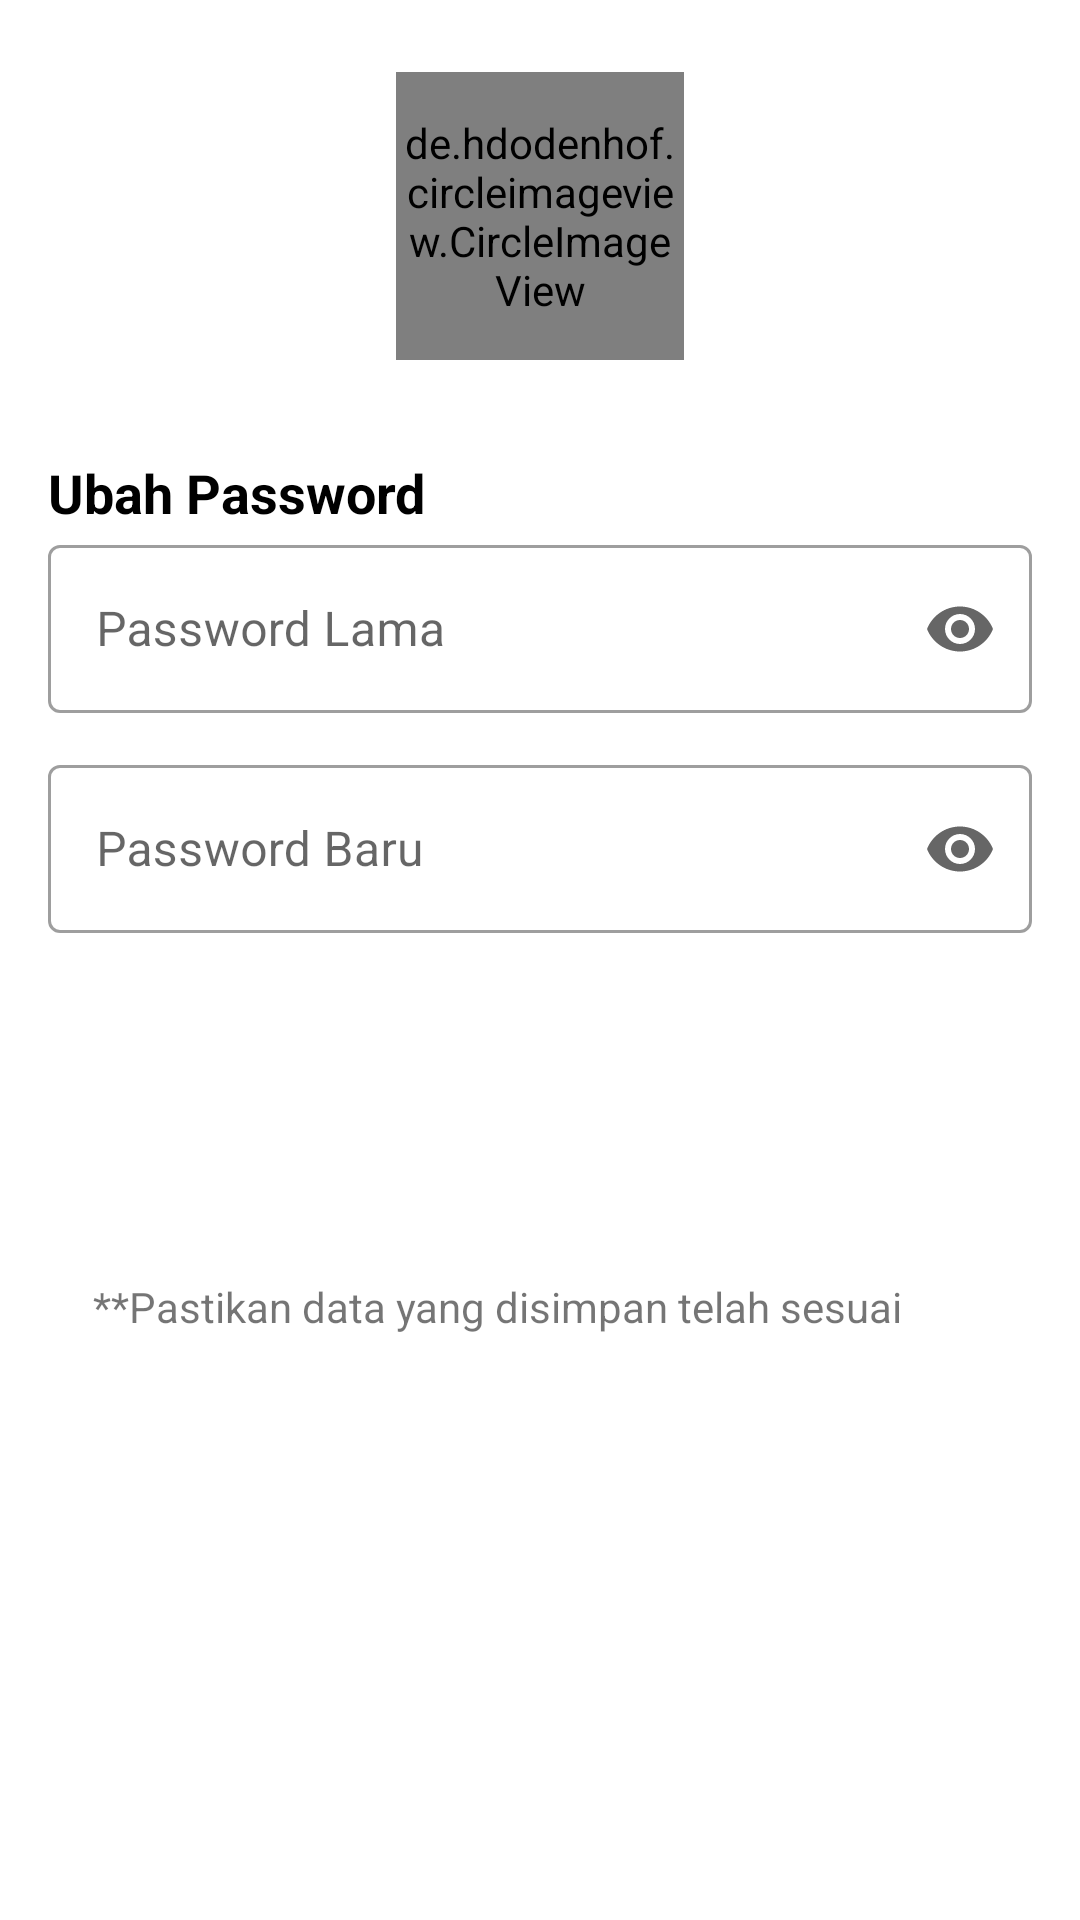

Produce the Android XML layout that renders to this screen, including the resource entries it uses.
<!-- AndroidManifest.xml: application theme AppTheme -->
<!-- res/layout/ubah_password_fragment.xml -->
<?xml version="1.0" encoding="utf-8"?>
<layout xmlns:android="http://schemas.android.com/apk/res/android"
    xmlns:tools="http://schemas.android.com/tools"
    xmlns:app="http://schemas.android.com/apk/res-auto"
    tools:context=".Pegawai.ui.profil.UbahPasswordFragment">

    <data>

    </data>

    <ScrollView
        android:layout_width="match_parent"
        android:layout_height="match_parent">

        <LinearLayout
            android:layout_width="match_parent"
            android:layout_height="match_parent"
            android:orientation="vertical">

            <de.hdodenhof.circleimageview.CircleImageView xmlns:app="http://schemas.android.com/apk/res-auto"
                android:id="@+id/profile_image"
                android:layout_width="96dp"
                android:layout_height="96dp"
                android:src="@drawable/logo"
                android:layout_gravity="center"
                android:layout_marginTop="24dp"
                app:civ_border_width="2dp"
                app:civ_border_color="#FF000000" />

            <LinearLayout
                android:layout_width="match_parent"
                android:layout_height="match_parent"
                android:layout_marginTop="16dp"
                android:padding="16dp"
                android:orientation="vertical">

                <TextView
                    android:layout_width="wrap_content"
                    android:layout_height="wrap_content"
                    android:textColor="@color/colorBlack"
                    android:text="Ubah Password"
                    android:textStyle="bold"
                    android:textSize="18sp" />


                <com.google.android.material.textfield.TextInputLayout
                    style="@style/Widget.MaterialComponents.TextInputLayout.OutlinedBox.Dense"
                    android:layout_width="match_parent"
                    android:layout_height="wrap_content"
                    android:layout_marginBottom="12dp"
                    android:hint="Password Lama"
                    app:endIconMode="password_toggle">

                    <com.google.android.material.textfield.TextInputEditText
                        android:id="@+id/et_oldpass"
                        android:layout_width="match_parent"
                        android:layout_height="?actionBarSize"
                        android:inputType="textPassword"
                        android:singleLine="true" />

                </com.google.android.material.textfield.TextInputLayout>


                <com.google.android.material.textfield.TextInputLayout
                    style="@style/Widget.MaterialComponents.TextInputLayout.OutlinedBox.Dense"
                    android:layout_width="match_parent"
                    android:layout_height="wrap_content"
                    android:layout_marginBottom="12dp"
                    android:hint="Password Baru"
                    app:endIconMode="password_toggle">

                    <com.google.android.material.textfield.TextInputEditText
                        android:id="@+id/et_nnewpass"
                        android:layout_width="match_parent"
                        android:layout_height="?actionBarSize"
                        android:inputType="textPassword"
                        android:singleLine="true" />

                </com.google.android.material.textfield.TextInputLayout>

                <Button
                    android:id="@+id/btn_simpan"
                    style="@style/Widget.MaterialComponents.Button"
                    android:layout_marginStart="5dp"
                    android:layout_width="match_parent"
                    android:layout_height="wrap_content"
                    android:layout_marginEnd="5dp"
                    android:layout_marginTop="40dp"
                    android:elevation="0dp"
                    android:paddingTop="10dp"
                    android:paddingBottom="10dp"
                    android:shadowRadius="0"
                    android:text="Simpan" />


                <TextView
                    android:layout_width="match_parent"
                    android:layout_height="match_parent"
                    android:layout_alignParentBottom="true"
                    android:layout_marginStart="15dp"
                    android:layout_marginTop="15dp"
                    android:layout_marginEnd="15dp"
                    android:text="**Pastikan data yang disimpan telah sesuai" />
            </LinearLayout>
        </LinearLayout>
    </ScrollView>

</layout>
<!-- resources referenced by this layout -->
<resources>
  <color name="colorBlack">#000000</color>
  <!-- drawable logo: png bitmap (drawable, 322576 bytes) -->
  <style name="AppTheme" parent="Theme.MaterialComponents.Light.DarkActionBar">
          
          <item name="colorPrimary">@color/colorPrimary</item>
          <item name="colorPrimaryDark">@color/colorPrimaryDark</item>
          <item name="colorAccent">@color/colorAccent</item>
          <item name="android:windowTranslucentStatus">false</item>
          <item name="android:windowTranslucentNavigation">false</item>
          <item name="android:windowFullscreen">false</item>
          <item name="android:windowContentOverlay">@null</item>
          <item name="android:fitsSystemWindows">true</item>
      </style>
  <color name="colorPrimary">#2ecc71</color>
  <color name="colorPrimaryDark">#27ae60</color>
  <color name="colorAccent">#55cd4c</color>
</resources>
